Run: headless pygame with SDL's dummy video driver; simulated clock (each Clock.tick advances the game by its frame time, no real sleeping); random seed 0; keys injected as events and as key.get_pressed() state; no mouse input.
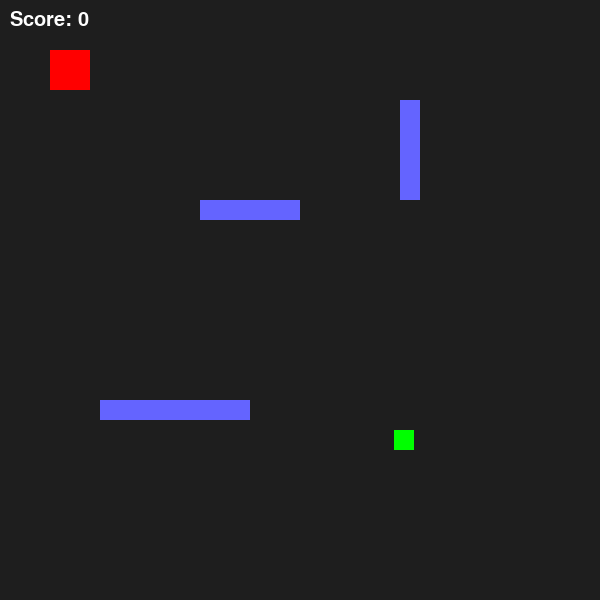
Frame 1 of 4 · flips 1–60 · no input
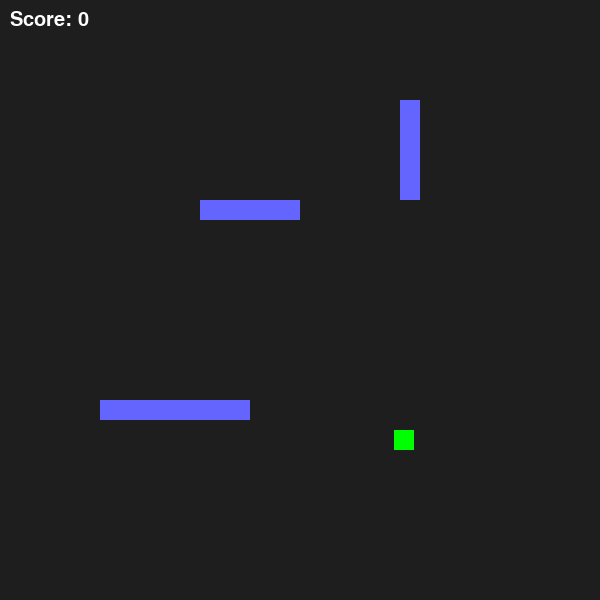
Frame 2 of 4 · flips 61–180 · tapped SPACE, RETURN · held RIGHT (→), D
Frame 3 of 4 · flips 181–300 · held DOWN (↓), S · screen unchanged from frame 2, image omitted
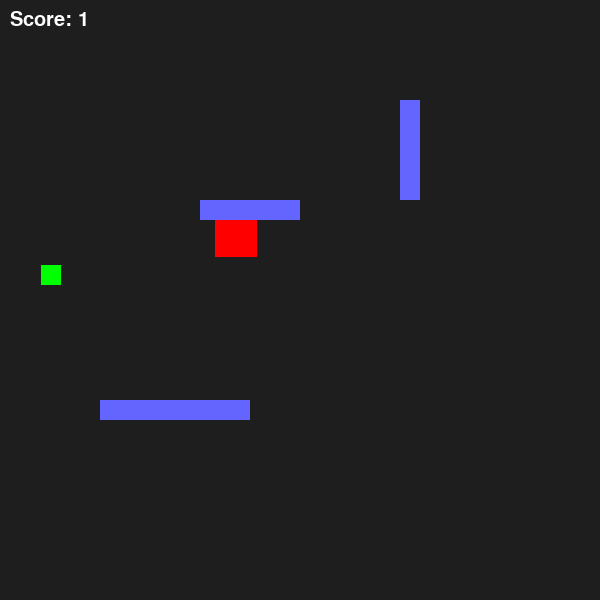
Frame 4 of 4 · flips 301–420 · held LEFT (←), A, UP (↑), W

The pygame program that drew these frames:

import pygame
import random

pygame.init()
win = pygame.display.set_mode((600, 600))
pygame.display.set_caption("Collector Game")

# O'yinchi
x, y = 50, 50
player_size = 40
vel = 5

# Narsa (item)
item_size = 20
item_x = random.randint(0, 600 - item_size)
item_y = random.randint(0, 600 - item_size)

# To‘siqlar
obstacles = [
    pygame.Rect(200, 200, 100, 20),
    pygame.Rect(400, 100, 20, 100),
    pygame.Rect(100, 400, 150, 20),
]

font = pygame.font.SysFont("comicsans", 30)
score = 0

run = True
while run:
    pygame.time.delay(30)
    
    for event in pygame.event.get():
        if event.type == pygame.QUIT:
            run = False

    # Harakat
    keys = pygame.key.get_pressed()
    if keys[pygame.K_LEFT]: x -= vel
    if keys[pygame.K_RIGHT]: x += vel
    if keys[pygame.K_UP]: y -= vel
    if keys[pygame.K_DOWN]: y += vel

    player_rect = pygame.Rect(x, y, player_size, player_size)
    item_rect = pygame.Rect(item_x, item_y, item_size, item_size)

    # To‘siqqa tegsa — o‘yin tugaydi

    for obs in obstacles:
        if player_rect.colliderect(obs):
            print("Game Over! Tegib ketding.")
            run = False

    # Narsani yutsa:
    if player_rect.colliderect(item_rect):
        score += 1
        player_size += 2  # kvadrat kattalashadi
        item_x = random.randint(0, 600 - item_size)
        item_y = random.randint(0, 600 - item_size)

    # O‘yin tugash sharti
    if score >= 30:
        print("You Win!")
        run = False

    # Ekranni chizish
    win.fill((30, 30, 30))

    pygame.draw.rect(win, (255, 0, 0), player_rect)
    pygame.draw.rect(win, (0, 255, 0), item_rect)

    for obs in obstacles:
        pygame.draw.rect(win, (100, 100, 255), obs)

    score_text = font.render(f"Score: {score}", True, (255, 255, 255))
    win.blit(score_text, (10, 10))

    pygame.display.update()

pygame.quit()
